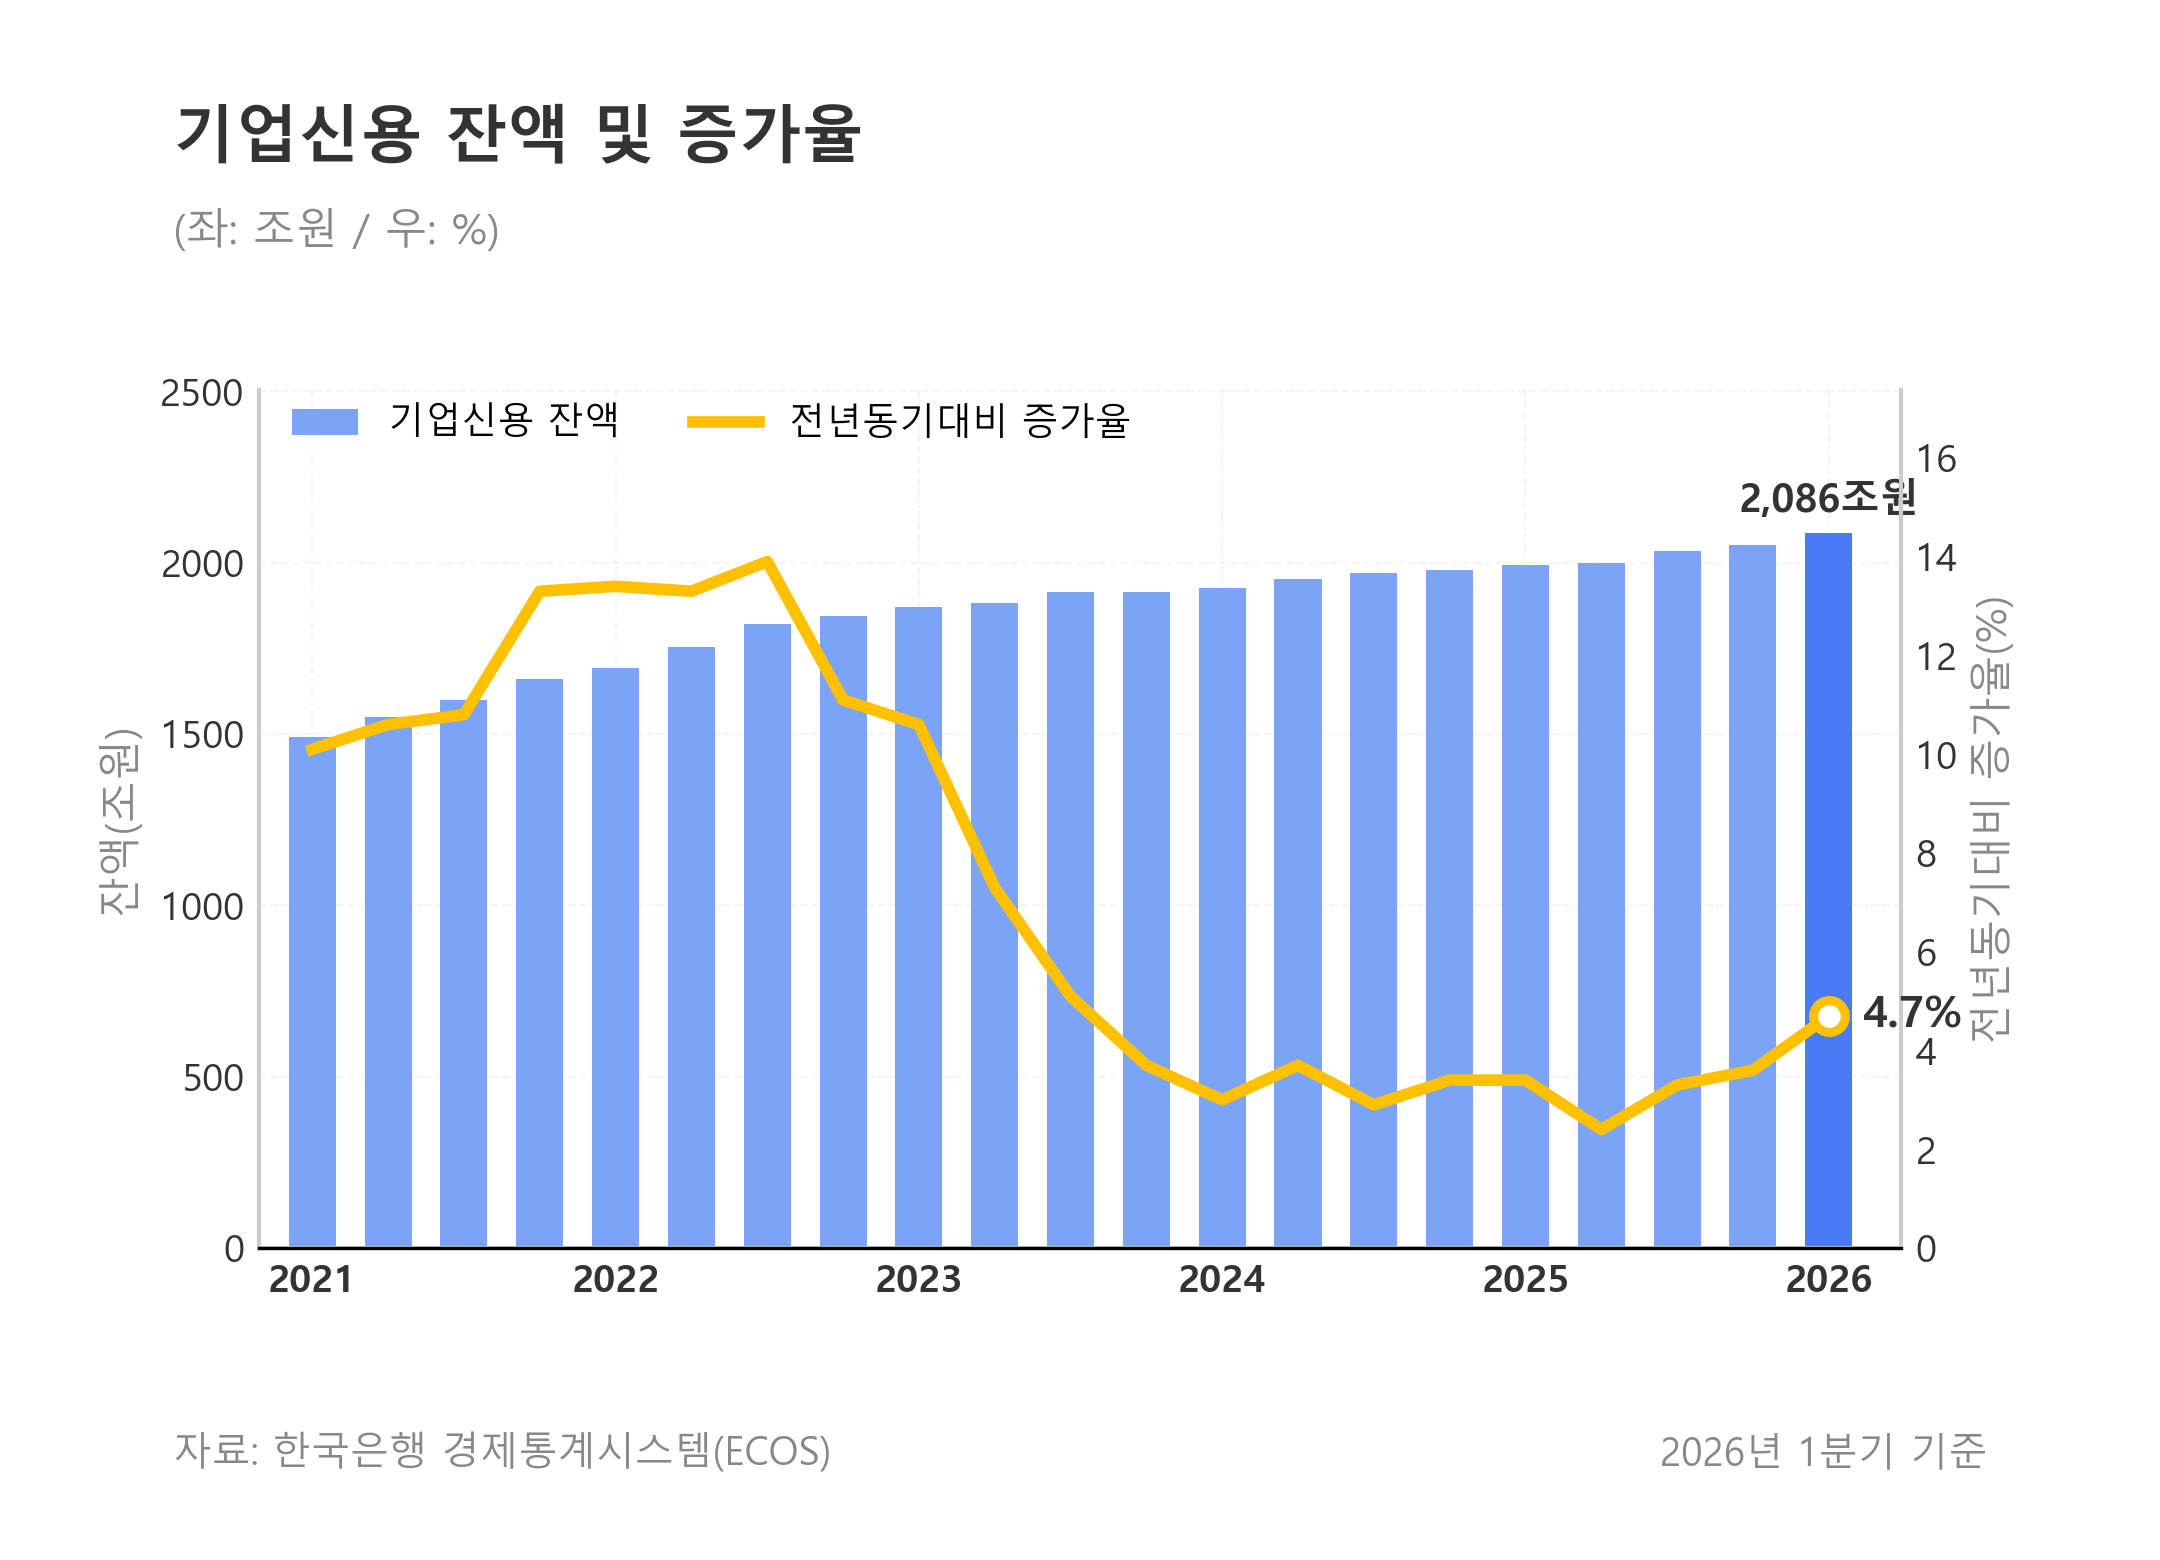

The file beside this chart, header and first rows:
quarter, date, credit_balance_billion_krw, yoy_growth_pct, sector, item, asset_liability
2021Q1, 2021-01-01, 1491872, 10.1, 비금융법인, 5. 대출금, 부채
2021Q2, 2021-04-01, 1548192, 10.6, 비금융법인, 5. 대출금, 부채
2021Q3, 2021-07-01, 1599174, 10.8, 비금융법인, 5. 대출금, 부채
2021Q4, 2021-10-01, 1660638, 13.3, 비금융법인, 5. 대출금, 부채
2022Q1, 2022-01-01, 1691690, 13.4, 비금융법인, 5. 대출금, 부채
2022Q2, 2022-04-01, 1754362, 13.3, 비금융법인, 5. 대출금, 부채
2022Q3, 2022-07-01, 1821672, 13.9, 비금융법인, 5. 대출금, 부채
2022Q4, 2022-10-01, 1844160, 11.1, 비금융법인, 5. 대출금, 부채
2023Q1, 2023-01-01, 1870293, 10.6, 비금융법인, 5. 대출금, 부채
2023Q2, 2023-04-01, 1881788, 7.3, 비금융법인, 5. 대출금, 부채
2023Q3, 2023-07-01, 1914114, 5.1, 비금융법인, 5. 대출금, 부채
2023Q4, 2023-10-01, 1912986, 3.7, 비금융법인, 5. 대출금, 부채
2024Q1, 2024-01-01, 1926110, 3.0, 비금융법인, 5. 대출금, 부채
2024Q2, 2024-04-01, 1952328, 3.7, 비금융법인, 5. 대출금, 부채
2024Q3, 2024-07-01, 1969127, 2.9, 비금융법인, 5. 대출금, 부채
2024Q4, 2024-10-01, 1978878, 3.4, 비금융법인, 5. 대출금, 부채
2025Q1, 2025-01-01, 1991966, 3.4, 비금융법인, 5. 대출금, 부채
2025Q2, 2025-04-01, 1999610, 2.4, 비금융법인, 5. 대출금, 부채
2025Q3, 2025-07-01, 2034299, 3.3, 비금융법인, 5. 대출금, 부채
2025Q4, 2025-10-01, 2049932, 3.6, 비금융법인, 5. 대출금, 부채
2026Q1, 2026-01-01, 2086088, 4.7, 비금융법인, 5. 대출금, 부채
